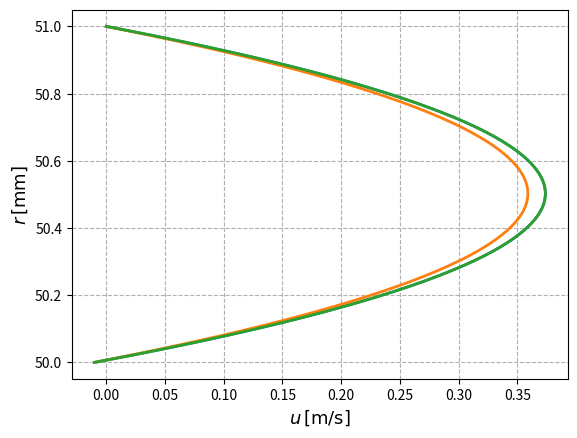

Recreate this plot in Python.
import numpy as np
import matplotlib.pyplot as plt

def fun(kappa):
    return (1 - kappa**2)/((1-kappa**4)*np.log(kappa) + (1-kappa**2)**2)

def tau(kappa):
    return ((2*kappa*2*np.log(kappa) + 1 - kappa**2)*fun(kappa) - 1)/(kappa*np.log(kappa))

def hidrodinamika(r0, R0):
    n = R0/r0
    br = 2 - (n**2 - 1)/(2*np.log(n))
    im = (n**2 - 1)*(n**2 + 1 - (n**2 - 1)/np.log(n))
    return br/im

R0 = 51e-3
r0 = 50e-3
kappa = r0/R0
U0 = 0.01
eta = 1.0
L = 0.2

um = U0*fun(kappa)
kp_nu = -4*U0/R0**2*fun(kappa)
r = np.linspace(kappa*R0, R0, 200)
u = U0*fun(kappa)*((r/R0)**2 - 1) - U0/np.log(kappa)*np.log(r/R0) + U0*fun(kappa)*(1-kappa**2)/np.log(kappa)*np.log(r/R0)
integrand = np.array(2*u*np.pi*r)
print ("Запремински проток кроз процеп срачунат на основу профила брзине  Q =", np.trapz(integrand, r)*1000, "[lit/s]")
print ("Запремински проток кроз процеп срачунат на основу брзине клипа  Q =", U0*r0**2*np.pi*1e3, "[lit/s]")
plt.xlabel("$u\,\\mathrm{[m/s]}$", size=13)
plt.ylabel("$r\,\\mathrm{[mm]}$", size=13)
plt.grid(True, linestyle='dashed')
plt.plot(u, r*1000, lw = 2)

print("Средња брзина струјања кроз процеп: u_sr =", U0*(kappa**2)/(1-kappa**2), "[m/s]")
print("РАЗЛИКА ПРИТИСАКА (p1 - p2) =", eta*kp_nu*L/1e5, "[bar]")
print("Сила потребна за покретање клипа F =", kp_nu*L*kappa**2 * R0**2*np.pi, "[N]")
print("Сила трења на омотачу клипа F_mu = ", eta*U0/R0*tau(kappa)*kappa*R0*L, "[N]")

print("-------------------------------------------------------------------")
print("                      ХИДРОДИНАМИКА:")
print("-------------------------------------------------------------------")
dpdx = -8*eta*U0/r0**2 * hidrodinamika(r0,R0)
print("РАЗЛИКА ПРИТИСАКА (p1 - p2) =", -dpdx*L/1e5, "[bar]")
print("Сила потребна за покретање клипа F =", r0**2*np.pi*(-dpdx*L), "[N]")
dp = -dpdx*L
R1 = r0
R2 = R0
r_hd = np.linspace(R1, R2, 200)
u_hd = dp/(4*eta*L)*(R2**2 - r_hd**2 - (R2**2 - R1**2)*np.log(R2/r_hd)/np.log(R2/R1)) - U0*np.log(R2/r_hd)/np.log(R2/R1)
integrand_hd = np.array(2*u_hd*np.pi*r)
print ("Запремински проток  Q =", np.trapz(integrand_hd, r_hd)*1000, "[lit/s]")
plt.xlabel("$u\,\\mathrm{[m/s]}$", size=13)
plt.ylabel("$r\,\\mathrm{[mm]}$", size=13)
plt.grid(True, linestyle='dashed')
plt.plot(u_hd, r*1000, lw = 2)
plt.plot(u, r*1000, lw=2)